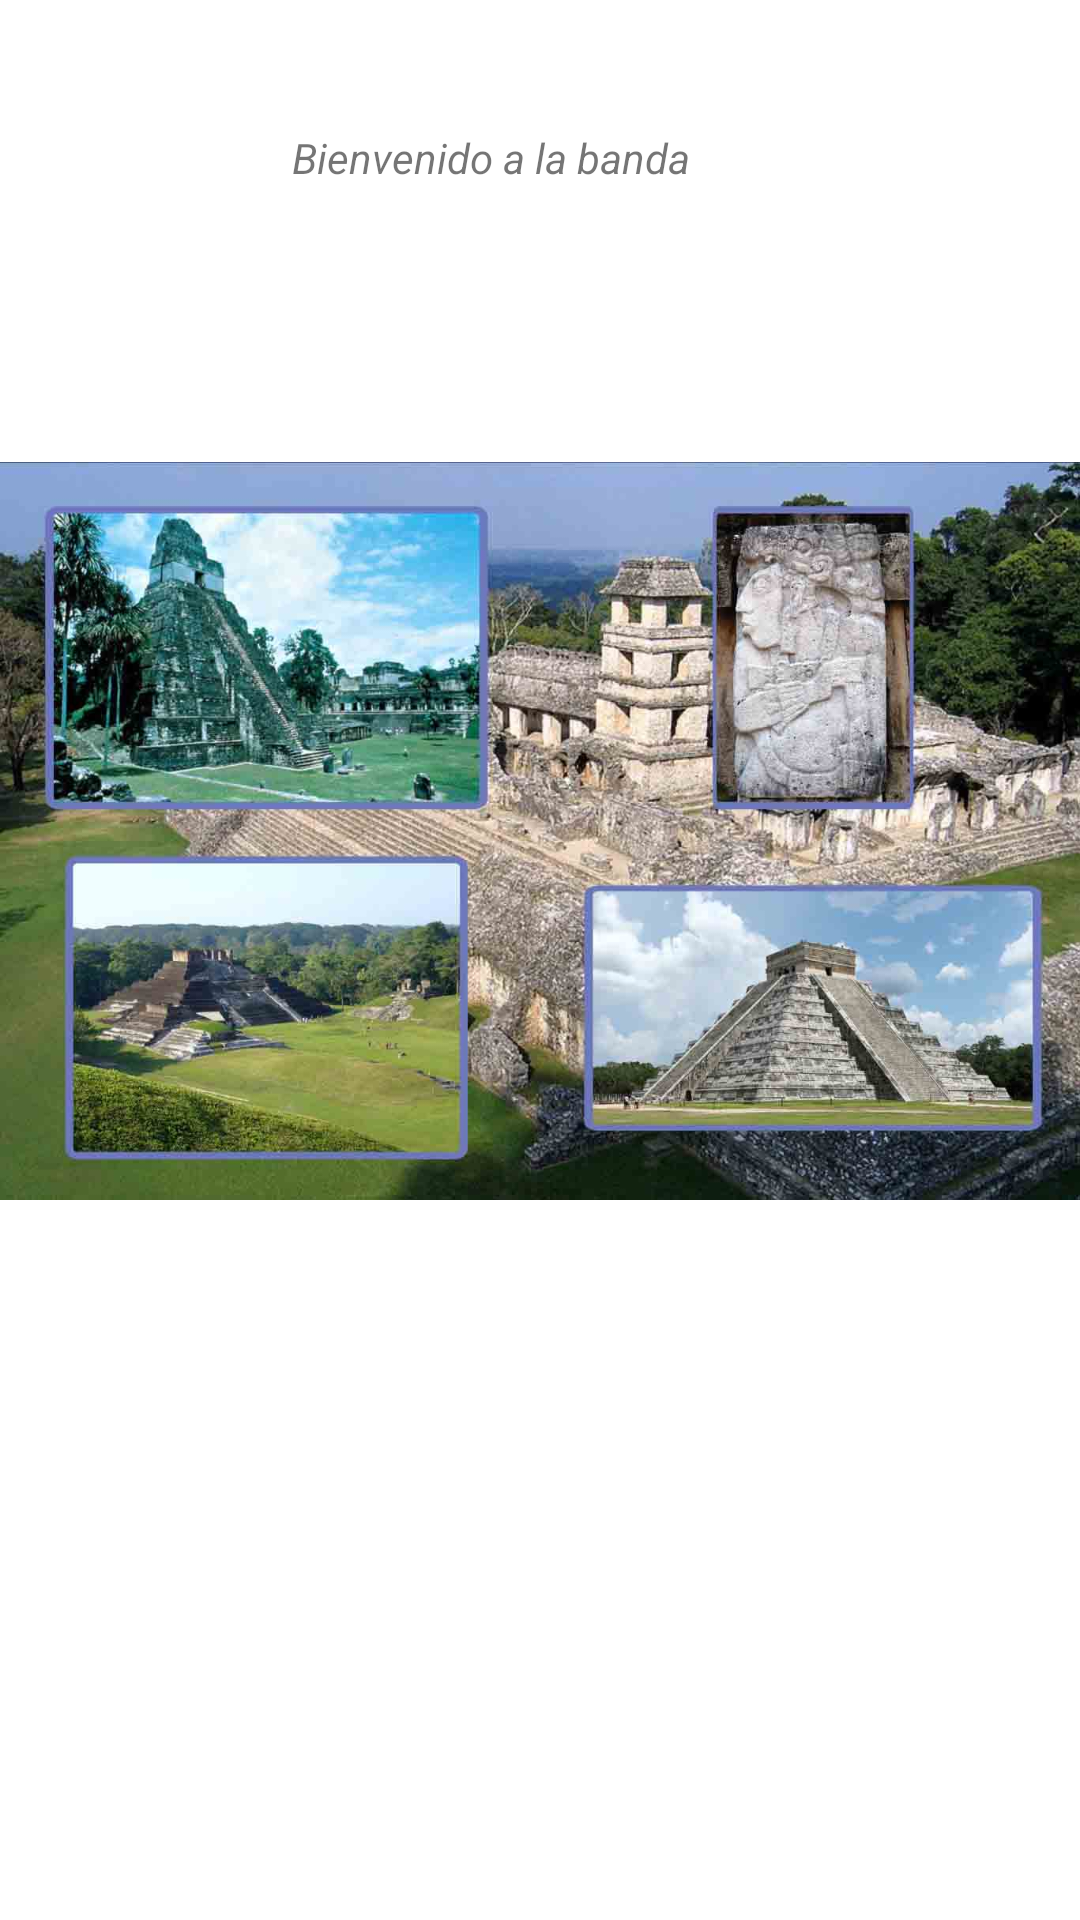

Write the Android layout XML for this screen, with the resource values it uses.
<!-- AndroidManifest.xml: application theme Theme.TourCamp -->
<!-- res/layout/activity_principal.xml -->
<?xml version="1.0" encoding="utf-8"?>
<RelativeLayout xmlns:android="http://schemas.android.com/apk/res/android"
    android:layout_width="match_parent"
    android:layout_height="match_parent">

    
    

    <TextView
        android:layout_width="wrap_content"
        android:layout_height="wrap_content"
        android:layout_alignParentEnd="true"
        android:layout_alignParentBottom="true"
        android:layout_marginEnd="130dp"
        android:layout_marginBottom="578dp"
        android:text="Bienvenido a la banda"
        android:textStyle="italic"/>

    <ImageView
        android:id="@+id/imageView"
        android:layout_width="match_parent"
        android:layout_height="446dp"
        android:layout_alignParentBottom="true"
        android:layout_marginBottom="140dp"
        android:src="@drawable/ic_fondo_mayas_main" />
</RelativeLayout>
<!-- res/layout/toolbar_principal.xml (included above) -->
<?xml version="1.0" encoding="utf-8"?>
<androidx.appcompat.widget.Toolbar
    xmlns:android="http://schemas.android.com/apk/res/android"
    xmlns:app="http://schemas.android.com/apk/res-auto"
    android:layout_width="match_parent"
    android:layout_height="wrap_content"
    android:background="@color/color_fondo_toolbar"
    app:title="Tour Camp"
    app:titleTextColor="@color/black">

</androidx.appcompat.widget.Toolbar>
<!-- resources referenced by this layout -->
<resources>
  <color name="black">#FF000000</color>
  <color name="color_fondo_toolbar">#76D7C4</color>
  <!-- drawable ic_fondo_mayas_main: jpg bitmap (drawable, 105041 bytes) -->
  <style name="tool_bar_sencillo">
          <item name="android:layout_width">match_parent</item>
          <item name="android:layout_height">55dp</item>
          <item name="android:background">@color/color_fondo_toolbar</item>
          <item name="android:textColor">@color/black</item>
          <item name="android:textSize">25sp</item>
          <item name="android:gravity">left|center_vertical</item>
          <item name="android:layout_alignParentTop">true</item>
          <item name="android:paddingLeft">15dp</item>
      </style>
  <style name="Theme.TourCamp" parent="Theme.MaterialComponents.DayNight.DarkActionBar">
          
          <item name="colorPrimary">@color/purple_500</item>
          <item name="colorPrimaryVariant">@color/purple_700</item>
          <item name="colorOnPrimary">@color/white</item>
          
          <item name="colorSecondary">@color/teal_200</item>
          <item name="colorSecondaryVariant">@color/teal_700</item>
          <item name="colorOnSecondary">@color/black</item>
          
          <item name="android:statusBarColor" tools:targetApi="l">?attr/colorPrimaryVariant</item>
          
      </style>
  <color name="purple_500">#FF6200EE</color>
  <color name="purple_700">#FF3700B3</color>
  <color name="white">#FFFFFFFF</color>
  <color name="teal_200">#FF03DAC5</color>
  <color name="teal_700">#FF018786</color>
</resources>
